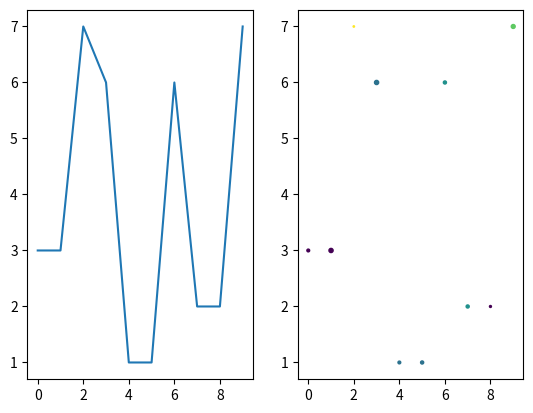

Generate this figure with matplotlib:
#!/usr/bin/env python3

import numpy as np
import matplotlib.pyplot as plt


def subfigures(a):
    fig, (ax1, ax2) = plt.subplots(1, 2)
    ax1.plot(a[:, 0], a[:, 1])
    ax2.scatter(a[:, 0], a[:, 1], c=a[:, 2], s=a[:, 3])
    plt.show()


def main():
    n = 10
    a = np.random.randint(0, 10, (n, 3))
    a = np.concatenate([np.arange(n)[:, np.newaxis], a], axis=1)
    subfigures(a)


if __name__ == "__main__":
    main()
